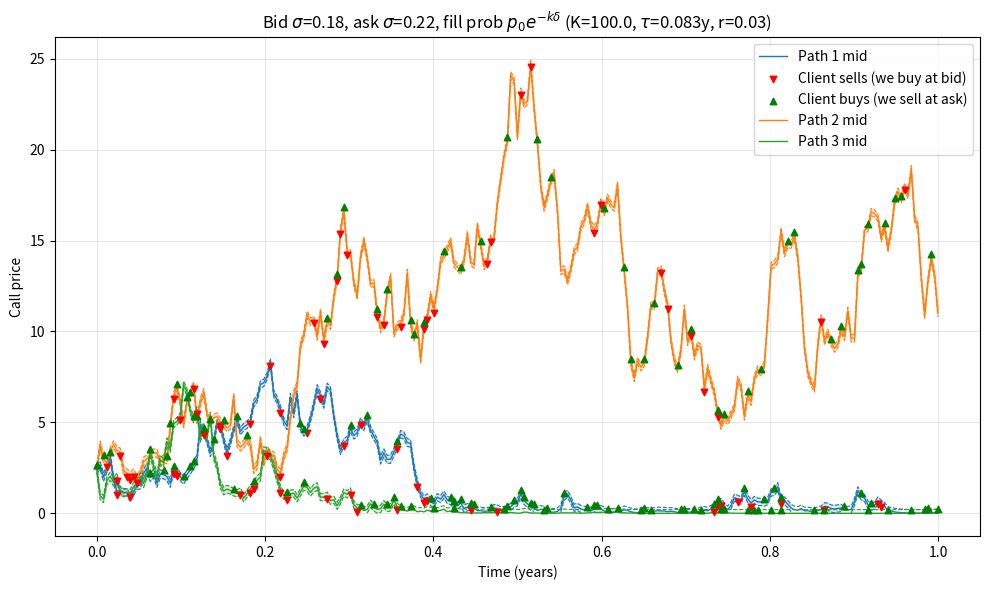
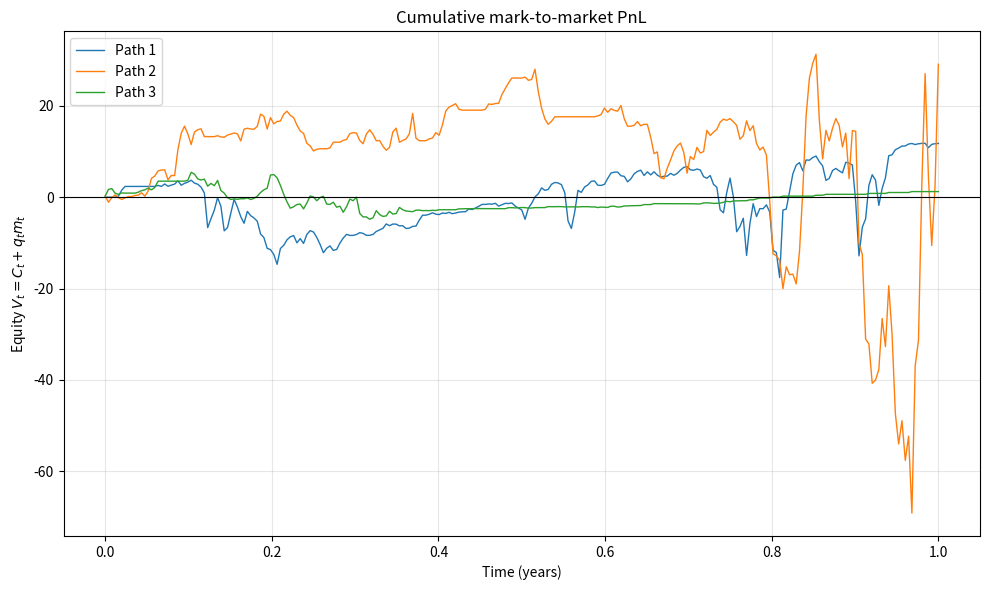

Generate these figures, in order, with matplotlib:
"""Step 1: Geometric Brownian Motion price simulation.

dS = mu * S * dt + sigma * S * dW
Exact discretisation:
S_{t+dt} = S_t * exp((mu - 0.5 * sigma^2) * dt + sigma * sqrt(dt) * Z),  Z ~ N(0, 1)
"""

import os

import numpy as np
import matplotlib.pyplot as plt
from scipy.stats import norm


def simulate_gbm(s0, mu, sigma, T, n_steps, n_paths, seed=None):
    """Simulate GBM paths. Returns (time grid, array of shape (n_paths, n_steps + 1))."""
    rng = np.random.default_rng(seed)
    dt = T / n_steps
    z = rng.standard_normal((n_paths, n_steps))
    log_returns = (mu - 0.5 * sigma**2) * dt + sigma * np.sqrt(dt) * z
    log_paths = np.concatenate(
        [np.zeros((n_paths, 1)), np.cumsum(log_returns, axis=1)], axis=1
    )
    t = np.linspace(0.0, T, n_steps + 1)
    return t, s0 * np.exp(log_paths)


def plot_gbm(t, paths, s0, mu, sigma):
    fig, ax = plt.subplots(figsize=(10, 6))
    for path in paths:
        ax.plot(t, path, linewidth=0.8, alpha=0.7)
    ax.plot(t, s0 * np.exp(mu * t), color="black", linestyle="--",
            linewidth=1.5, label=r"Expected value $S_0 e^{\mu t}$")
    ax.set_xlabel("Time (years)")
    ax.set_ylabel("Price")
    ax.set_title(f"Geometric Brownian Motion ({len(paths)} paths, "rf"$\mu$={mu}, $\sigma$={sigma})")
    ax.legend()
    ax.grid(alpha=0.3)
    fig.tight_layout()
    return fig


def black_scholes_call(s, k, tau, r, sigma):
    """Black-Scholes European call price (no dividends).

    s may be an array (e.g. a whole simulated path). tau is the time to maturity
    in years and is held constant, i.e. at every timestep we price a fresh option
    with the same remaining life (a rolling constant-maturity option).
    """
    s = np.asarray(s, dtype=float)
    sqrt_tau = np.sqrt(tau)
    d1 = (np.log(s / k) + (r + 0.5 * sigma**2) * tau) / (sigma * sqrt_tau)
    d2 = d1 - sigma * sqrt_tau
    return s * norm.cdf(d1) - k * np.exp(-r * tau) * norm.cdf(d2)


def compute_quotes(paths, k, tau, r, sigma, vol_spread, min_half_spread=0.0):
    """Model mid at sigma; bid priced at sigma*(1 - vol_spread), ask at sigma*(1 + vol_spread).

    The vol-based spread collapses towards 0 for far OTM options, so each side is
    kept at least min_half_spread (price units) away from the mid. When the mid is
    too small to leave that much room above a zero price, there is no bid (NaN),
    so no client can sell to us at a price that earns nothing.
    """
    mid_px = black_scholes_call(paths, k, tau, r, sigma)
    bid_px = black_scholes_call(paths, k, tau, r, sigma * (1 - vol_spread))
    ask_px = black_scholes_call(paths, k, tau, r, sigma * (1 + vol_spread))
    bid_px = np.where(mid_px > min_half_spread,
                      np.minimum(bid_px, mid_px - min_half_spread), np.nan)
    ask_px = np.maximum(ask_px, mid_px + min_half_spread)
    return mid_px, bid_px, ask_px


def simulate_client_flow(mid_px, bid_px, ask_px, p0_sell, k_sell, p0_buy, k_buy, seed=None):
    """Random client order flow whose arrival probability decays with quote distance.

    Per timestep, independently:
      client sells (we buy at our bid) with prob p0_sell * exp(-k_sell * (mid - bid))
      client buys  (we sell at our ask) with prob p0_buy  * exp(-k_buy  * (ask - mid))
    Distances are in option price units, so k has units of 1/price. A tighter quote
    (smaller delta) means a higher fill probability, and p0 is the prob at delta = 0.
    Returns boolean masks (client_sells, client_buys).
    """
    if not (0 <= p0_sell <= 1 and 0 <= p0_buy <= 1):
        raise ValueError("p0_sell and p0_buy must each be in [0, 1]")
    if k_sell < 0 or k_buy < 0:
        raise ValueError("k_sell and k_buy must be non-negative")
    rng = np.random.default_rng(seed)
    prob_sell = p0_sell * np.exp(-k_sell * (mid_px - bid_px))
    prob_buy = p0_buy * np.exp(-k_buy * (ask_px - mid_px))
    client_sells = rng.random(mid_px.shape) < prob_sell
    client_buys = rng.random(mid_px.shape) < prob_buy
    return client_sells, client_buys


def plot_call_quotes(t, mid_px, bid_px, ask_px, client_sells, client_buys, title):
    """Quotes with trades marked: client sells hit our bid, client buys lift our ask."""
    fig, ax = plt.subplots(figsize=(10, 6))
    for i in range(len(mid_px)):
        mid, = ax.plot(t, mid_px[i], linewidth=1.0, label=f"Path {i + 1} mid")
        ax.plot(t, bid_px[i], linewidth=0.8, linestyle="--", color=mid.get_color())
        ax.plot(t, ask_px[i], linewidth=0.8, linestyle="--", color=mid.get_color())
        ax.fill_between(t, bid_px[i], ask_px[i], color=mid.get_color(), alpha=0.15)
        ax.scatter(t[client_sells[i]], bid_px[i][client_sells[i]], marker="v", s=22,
                   color="red", zorder=3, label="Client sells (we buy at bid)" if i == 0 else None)
        ax.scatter(t[client_buys[i]], ask_px[i][client_buys[i]], marker="^", s=22,
                   color="green", zorder=3, label="Client buys (we sell at ask)" if i == 0 else None)
    ax.set_xlabel("Time (years)")
    ax.set_ylabel("Call price")
    ax.set_title(title)
    ax.legend()
    ax.grid(alpha=0.3)
    fig.tight_layout()
    return fig


def compute_pnl(mid_px, bid_px, ask_px, client_sells, client_buys):
    """Cash, signed inventory and mark-to-market equity at every timestep.

    Client sells: we buy one contract at the bid (cash down, inventory up).
    Client buys:  we sell one contract at the ask (cash up, inventory down).
        C_t = C_{t-1} - b_t s_t + a_t u_t
        q_t = q_{t-1} + s_t - u_t
        V_t = C_t + q_t m_t
    Starts from C = 0, q = 0 before the first step. Bid is NaN where we do not
    quote, but no sell can fill there, so those entries are masked out.
    """
    cash = np.cumsum(np.where(client_sells, -bid_px, 0.0)
                     + np.where(client_buys, ask_px, 0.0), axis=1)
    inventory = np.cumsum(client_sells.astype(int) - client_buys.astype(int), axis=1)
    equity = cash + inventory * mid_px
    return cash, inventory, equity


def plot_pnl(t, equity, title):
    """Cumulative mark-to-market PnL against time, one line per path."""
    fig, ax = plt.subplots(figsize=(10, 6))
    for i in range(len(equity)):
        ax.plot(t, equity[i], linewidth=1.0, label=f"Path {i + 1}")
    ax.axhline(0.0, color="black", linewidth=0.8)
    ax.set_xlabel("Time (years)")
    ax.set_ylabel(r"Equity $V_t = C_t + q_t m_t$")
    ax.set_title(title)
    ax.legend()
    ax.grid(alpha=0.3)
    fig.tight_layout()
    return fig


if __name__ == "__main__":
    S0, MU, SIGMA = 100.0, 0.05, 0.20
    T, N_STEPS, N_PATHS = 1.0, 252, 3

    t, paths = simulate_gbm(S0, MU, SIGMA, T, N_STEPS, N_PATHS, seed=42)

    # Option parameters (assumed defaults: change as needed)
    K, TAU, R = 100.0, 21 / 252, 0.03  # ATM strike, ~1 month maturity, 3% rate
    VOL_SPREAD = 0.10  # bid vol = SIGMA * 0.9 (18%), ask vol = SIGMA * 1.1 (22%)
    MIN_HALF_SPREAD = 0.20  # minimum distance of bid/ask from mid, in option price units
    mid_px, bid_px, ask_px = compute_quotes(paths, K, TAU, R, SIGMA, VOL_SPREAD, MIN_HALF_SPREAD)

    # Client flow: p(delta) = p0 * exp(-k * delta), delta = distance from mid in price units
    P0_SELL, K_SELL = 0.30, 3.0
    P0_BUY, K_BUY = 0.30, 3.0
    client_sells, client_buys = simulate_client_flow(
        mid_px, bid_px, ask_px, P0_SELL, K_SELL, P0_BUY, K_BUY, seed=7)

    title = (rf"Bid $\sigma$={SIGMA * (1 - VOL_SPREAD):.2f}, ask $\sigma$={SIGMA * (1 + VOL_SPREAD):.2f}, "
             rf"fill prob $p_0 e^{{-k\delta}}$ (K={K}, $\tau$={TAU:.3f}y, r={R})")
    fig = plot_call_quotes(t, mid_px, bid_px, ask_px, client_sells, client_buys, title)

    cash, inventory, equity = compute_pnl(mid_px, bid_px, ask_px, client_sells, client_buys)
    fig_pnl = plot_pnl(t, equity, "Cumulative mark-to-market PnL")

    plt.show()
